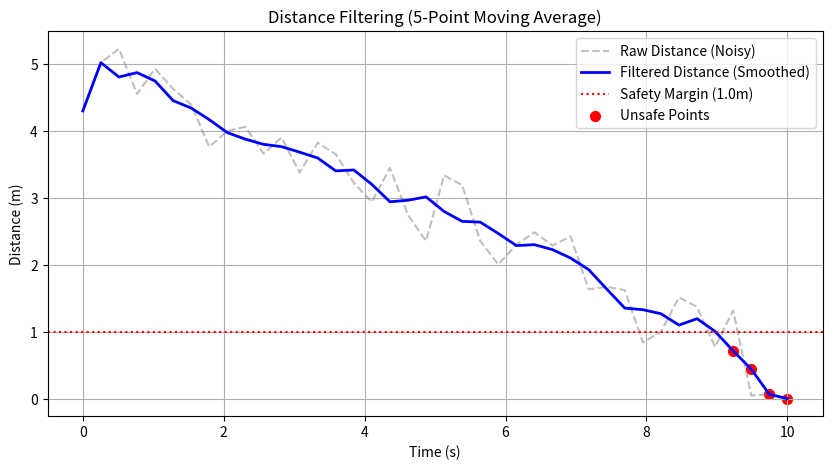

The script that saved this image:
import numpy as np
import matplotlib.pyplot as plt

# 模擬超音波數據 (機器人靠近牆壁)
np.random.seed(100)
time = np.linspace(0, 10, 40)
true_dist = np.linspace(5.0, 0.5, 40)
raw_distance = true_dist + np.random.normal(0, 0.4, 40) # 帶有雜訊的測距值

# 2.距離平均  (Window Size = 3)
smooth_distance = np.zeros_like(raw_distance) # 建立一個同維度的空陣列

# 利用 NumPy 邊界切片算平均
for i in range(len(raw_distance)):
    if i < 2:
        smooth_distance[i] = raw_distance[i] 
    elif i >= len(raw_distance) - 2:
        smooth_distance[i] = raw_distance[i] 
    else:
        # 關鍵：取 [前後兩點加自己] 的平均
        smooth_distance[i] = np.mean(raw_distance[i-2 : i+3])

# 3. 視覺化對比：原始雜訊 vs 距離平滑數據
plt.figure(figsize=(10, 5))
plt.plot(time, raw_distance, label='Raw Distance (Noisy)', color='gray', alpha=0.5, linestyle='--')
plt.plot(time, smooth_distance, label='Filtered Distance (Smoothed)', color='blue', linewidth=2)
plt.axhline(y=1.0, color='red', linestyle=':', label='Safety Margin (1.0m)') 
unsafe_mask = smooth_distance < 1.0
plt.scatter(time[unsafe_mask], smooth_distance[unsafe_mask], label='Unsafe Points', color='red', alpha=1, s=50) # 標記低於安全距離的點

plt.title('Distance Filtering (5-Point Moving Average)')
plt.xlabel('Time (s)')
plt.ylabel('Distance (m)')
plt.grid(True)
plt.legend()
plt.show()
